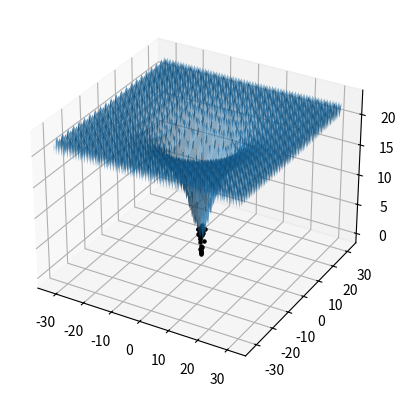

This chart was generated by the following Python code:
import numpy as np
import matplotlib.pyplot as plt
import random
from matplotlib.animation import FuncAnimation
from numpy import exp,pi,sqrt,cos,e,pi

global_best = [0,0]
global_best_z = 0
c = 0.1
W = 0.8

ax = plt.axes(projection='3d')

def equation(x, y):
    return -20.0 * exp(-0.2 * sqrt(0.5 * (x**2 + y**2)))-exp(0.5 * (cos(2 * pi * x)+cos(2 * pi * y))) + e + 20
class Particle:
    def __init__(self, position):
        self.position = position
        self.velocity = np.array([random.uniform(-1,1) for i in range(len(position))])
        global global_best_z
        global global_best
        x,y = position

        self.current_z = equation(x,y)
        self.pbest = position
        self.pbest_z = self.current_z
        if global_best_z > self.current_z:
            global_best_z = self.current_z
            global_best = position
        
    def setVelocity(self,vel):
        self.velocity = vel

    def z_pos(self):
        x, y = self.position
        return equation(x, y)
    def pb_pc_difference(self):
        return np.sum([self.pbest, -self.position], axis=0)
    def gb_pc_difference(self):
        return np.sum([global_best,-self.position], axis=0)

    def setVelocity(self, vel):
        self.velocity = vel
    
    def updateVelocity(self):
        self.velocity = W*self.velocity + c * random.uniform(0,0.5) * self.pb_pc_difference() + c * random.uniform(0,0.5) * self.gb_pc_difference()
    def move(self):

        self.position = np.sum([self.position,self.velocity],axis=0)
        x,y = self.position
        global global_best_z
        global global_best
        current_z = equation(x,y)
        if global_best_z > current_z:
            global_best_z = current_z
            global_best = self.position
        if  self.pbest_z > self.z_pos():
            self.pbest = self.position
            self.pbest_z = current_z
        self.updateVelocity()

def show_points(particles):
    scat = []
    for i in particles:
        scat.append(ax.scatter(i.position[0], i.position[1], i.z_pos(), s=5, c='black'))

if __name__ == "__main__": 
    n_particles = 30
    particles = []
    for i in range(n_particles):
        particles.append(Particle( [random.uniform(-32.768,32.768),random.uniform(-32.768,32.768)] ))

    for x in range(30):
        for particle in particles:
            particle.move()
    show_points(particles)

    x_data = np.arange(-32,32,0.5)
    y_data = np.arange(-32,32,0.5)
    X, Y = np.meshgrid(x_data, y_data)
    Z = equation(X,Y)
    ax.plot_surface(X, Y, Z, alpha=0.5)
    plt.show()
